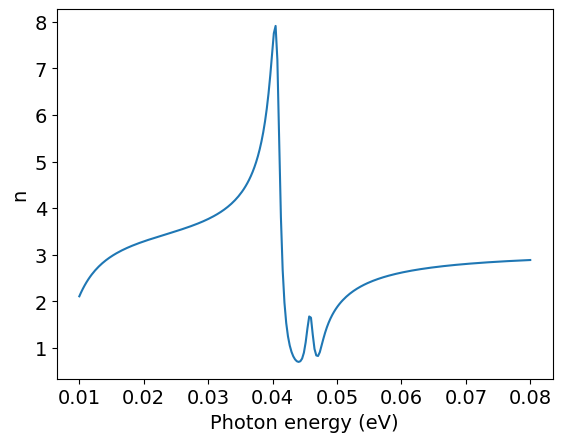
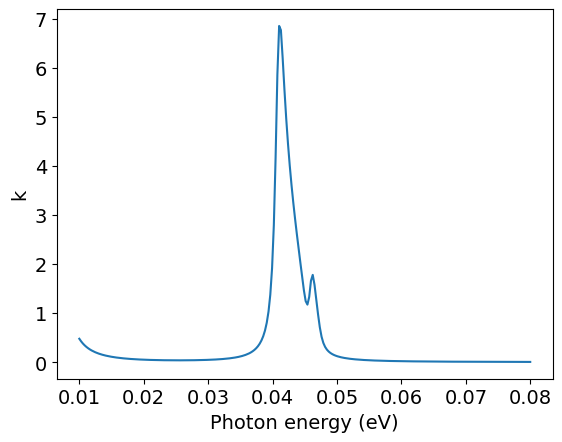
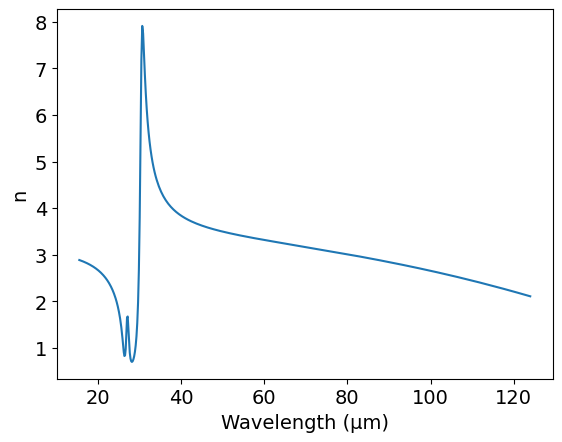
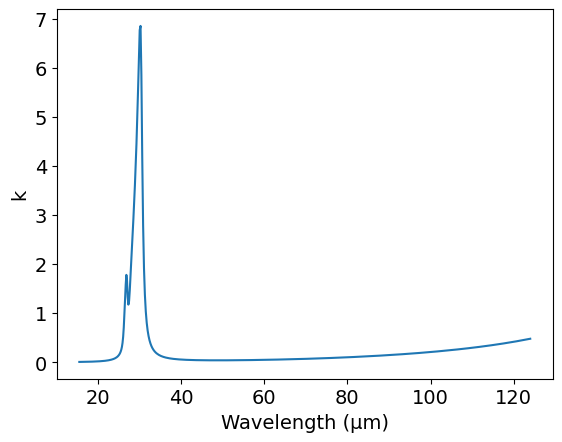

The matplotlib source for these figures, in order:
# Original data: Ferrini 2002, https://doi.org/10.1140/epjb/e2002-00177-x

# CHANGELOG
# 2026-04-29 [Misha Polyanskiy] original version

###############################################################################

import numpy as np
import matplotlib.pyplot as plt


def n_func(λ):
    # complex n (n+ik)

    ν = 10000/λ       # 1/cm
    
    ε_inf = 9.4
    
    ν_TO1 = 329.1     # 1/cm
    S1    = 526.2     # 1/cm
    Γ1    = 9.92      # 1/cm
    
    ν_TO2 = 371       # 1/cm
    S2    = 113.5     # 1/cm
    Γ2    = 8.1       # 1/cm
    
    ν_p   = 235.2     # 1/cm
    γ     = 20        # 1/cm
    
    ε = (
        ε_inf
        + S1**2 / (ν_TO1**2 - ν**2 - 1j*Γ1*ν) # correct last sign for positive k convention
        + S2**2 / (ν_TO2**2 - ν**2 - 1j*Γ2*ν) # correct last sign for positive k convention
        - ν_p**2 / (ν**2 + 1j*γ*ν)
    )

    return np.sqrt(ε)


#============================   CALCULATIONS   ================================
eV_min = 0.01
eV_max = 0.08
npoints=256
eV = np.linspace(eV_max, eV_min, npoints)

h = 4.135667662e-15 # eV·s
c = 2.99792458e14   # μm/s

μm = h * c / eV

complex_n = n_func(μm)
n = np.real(complex_n)
k = np.imag(complex_n)

#============================   DATA OUTPUT   =================================
file = open('out.txt', 'w')
for i in range(npoints):
    file.write('\n        {:.6f} {:.6f} {:.4e}'.format(μm[i],n[i],k[i]))
file.close()
    
    
#===============================   PLOT   =====================================
plt.rc('font', family='Arial', size='14')

#plot n vs eV
plt.figure(1)
plt.plot(eV, n, label='n')
plt.xlabel('Photon energy (eV)')
plt.ylabel('n')
plt.show()

#plot k vs eV
plt.figure(2)
plt.plot(eV, k, label='k')
plt.xlabel('Photon energy (eV)')
plt.ylabel('k')
plt.show()

#plot n vs μm
plt.figure(3)
plt.plot(μm, n, label='n')
plt.xlabel('Wavelength (μm)')
plt.ylabel('n')
plt.show()

#plot k vs μm
plt.figure(4)
plt.plot(μm, k, label='k')
plt.xlabel('Wavelength (μm)')
plt.ylabel('k')
plt.show()
